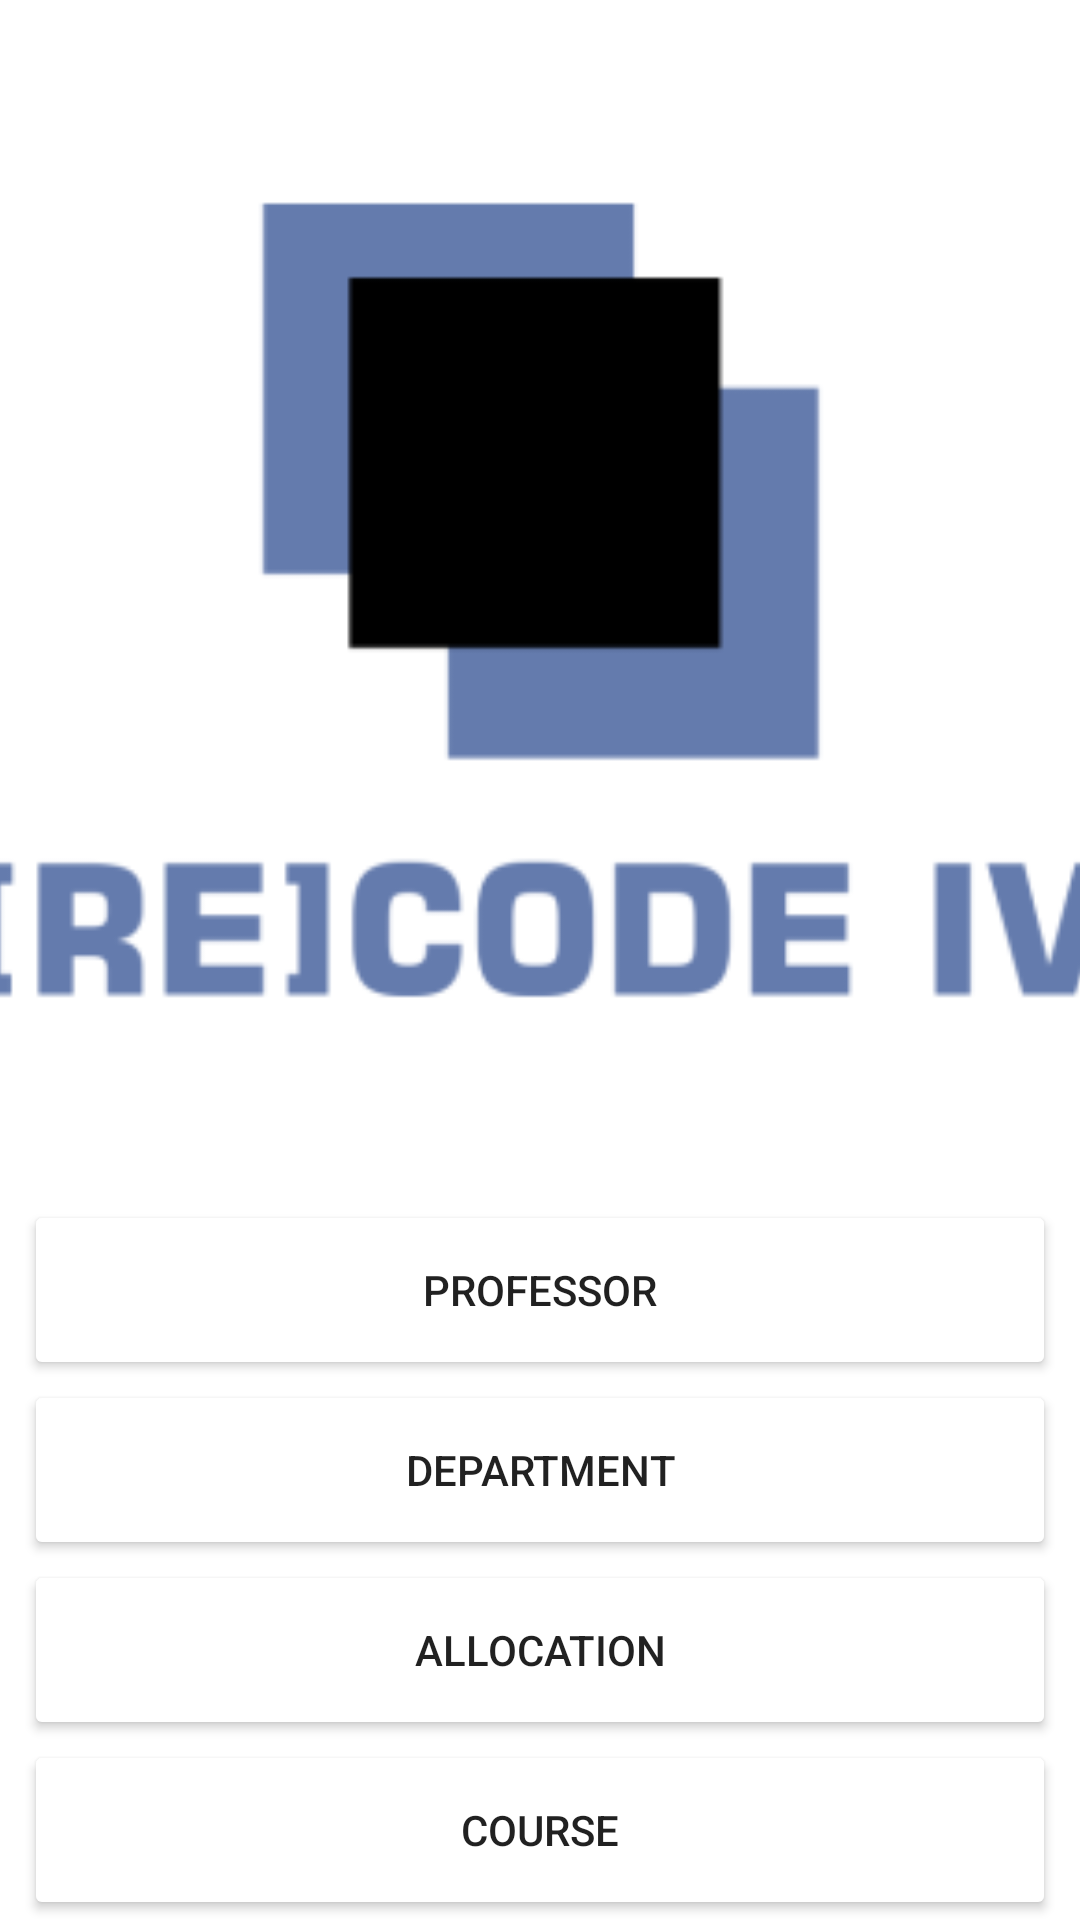

Produce the Android XML layout that renders to this screen, including the resource entries it uses.
<!-- AndroidManifest.xml: application theme Theme.AlocacaoProfessor -->
<!-- res/layout/activity_menu.xml -->
<?xml version="1.0" encoding="utf-8"?>
<androidx.constraintlayout.widget.ConstraintLayout xmlns:android="http://schemas.android.com/apk/res/android"
    xmlns:app="http://schemas.android.com/apk/res-auto"
    xmlns:tools="http://schemas.android.com/tools"
    android:layout_width="match_parent"
    android:layout_height="match_parent"
    tools:context=".MenuActivity">

    <ImageView
        android:id="@+id/imageLogo"
        android:layout_width="400dp"
        android:layout_height="400dp"
        android:background="@mipmap/ic_logo_app_foreground"
        app:layout_constraintStart_toStartOf="parent"
        app:layout_constraintEnd_toEndOf="parent"
        app:layout_constraintTop_toTopOf="parent"
        app:layout_constraintBottom_toTopOf="@id/buttonProfessor"
        />


    <Button
        android:id="@+id/buttonProfessor"
        android:layout_width="match_parent"
        android:layout_height="60dp"
        android:layout_marginStart="8dp"
        android:layout_marginEnd="8dp"
        android:backgroundTint="@color/dark_gray"
        android:text="Professor"
        app:layout_constraintStart_toStartOf="parent"
        app:layout_constraintEnd_toEndOf="parent"
        app:layout_constraintTop_toBottomOf="@id/imageLogo"
        app:layout_constraintBottom_toTopOf="@id/buttonDepartamento"

         />

    <Button
        android:id="@+id/buttonDepartamento"
        android:layout_width="match_parent"
        android:layout_height="60dp"
        android:layout_marginStart="8dp"
        android:layout_marginEnd="8dp"
        android:backgroundTint="@color/dark_gray"
        android:onClick="abrirTelaDepartamento"
        android:text="Department"
        app:layout_constraintStart_toStartOf="parent"
        app:layout_constraintEnd_toEndOf="parent"
        app:layout_constraintTop_toBottomOf="@id/buttonProfessor"
        app:layout_constraintBottom_toTopOf="@id/buttonAllocation"
        />

    <Button
        android:id="@+id/buttonAllocation"
        android:layout_width="match_parent"
        android:layout_height="60dp"
        android:layout_marginStart="8dp"
        android:layout_marginEnd="8dp"
        android:backgroundTint="@color/dark_gray"
        android:text= "Allocation"
        app:layout_constraintStart_toStartOf="parent"
        app:layout_constraintEnd_toEndOf="parent"
        app:layout_constraintTop_toBottomOf="@id/buttonDepartamento"
        app:layout_constraintBottom_toTopOf="@id/buttonCourse"/>

    <Button
        android:id="@+id/buttonCourse"
        android:layout_width="match_parent"
        android:layout_height="60dp"
        android:layout_marginStart="8dp"
        android:layout_marginEnd="8dp"
        android:backgroundTint="@color/dark_gray"
        android:text="Course"
        app:layout_constraintStart_toStartOf="parent"
        app:layout_constraintEnd_toEndOf="parent"
        app:layout_constraintTop_toBottomOf="@id/buttonAllocation"
        app:layout_constraintBottom_toBottomOf="parent"
         />

</androidx.constraintlayout.widget.ConstraintLayout>
<!-- resources referenced by this layout -->
<resources>
  <!-- mipmap ic_logo_app_foreground: png bitmap (mipmap-hdpi, 2926 bytes) -->
  <style name="Theme.AlocacaoProfessor" parent="Theme.MaterialComponents.DayNight.DarkActionBar">
          
          <item name="colorPrimary">@color/purple_500</item>
          <item name="colorPrimaryVariant">@color/purple_700</item>
          <item name="colorOnPrimary">@color/white</item>
          
          <item name="colorSecondary">@color/teal_200</item>
          <item name="colorSecondaryVariant">@color/teal_700</item>
          <item name="colorOnSecondary">@color/black</item>
          
          <item name="android:statusBarColor" tools:targetApi="l">?attr/colorPrimaryVariant</item>
          
      </style>
  <!-- not gathered from this repository: default colours our renderer supplied (Android Studio template values) -->
  <color name="purple_500">#FF6200EE</color>
  <color name="purple_700">#FF3700B3</color>
  <color name="teal_200">#FF03DAC5</color>
  <color name="teal_700">#FF018786</color>
  <color name="black">#FF000000</color>
  <color name="white">#FFFFFFFF</color>
</resources>
